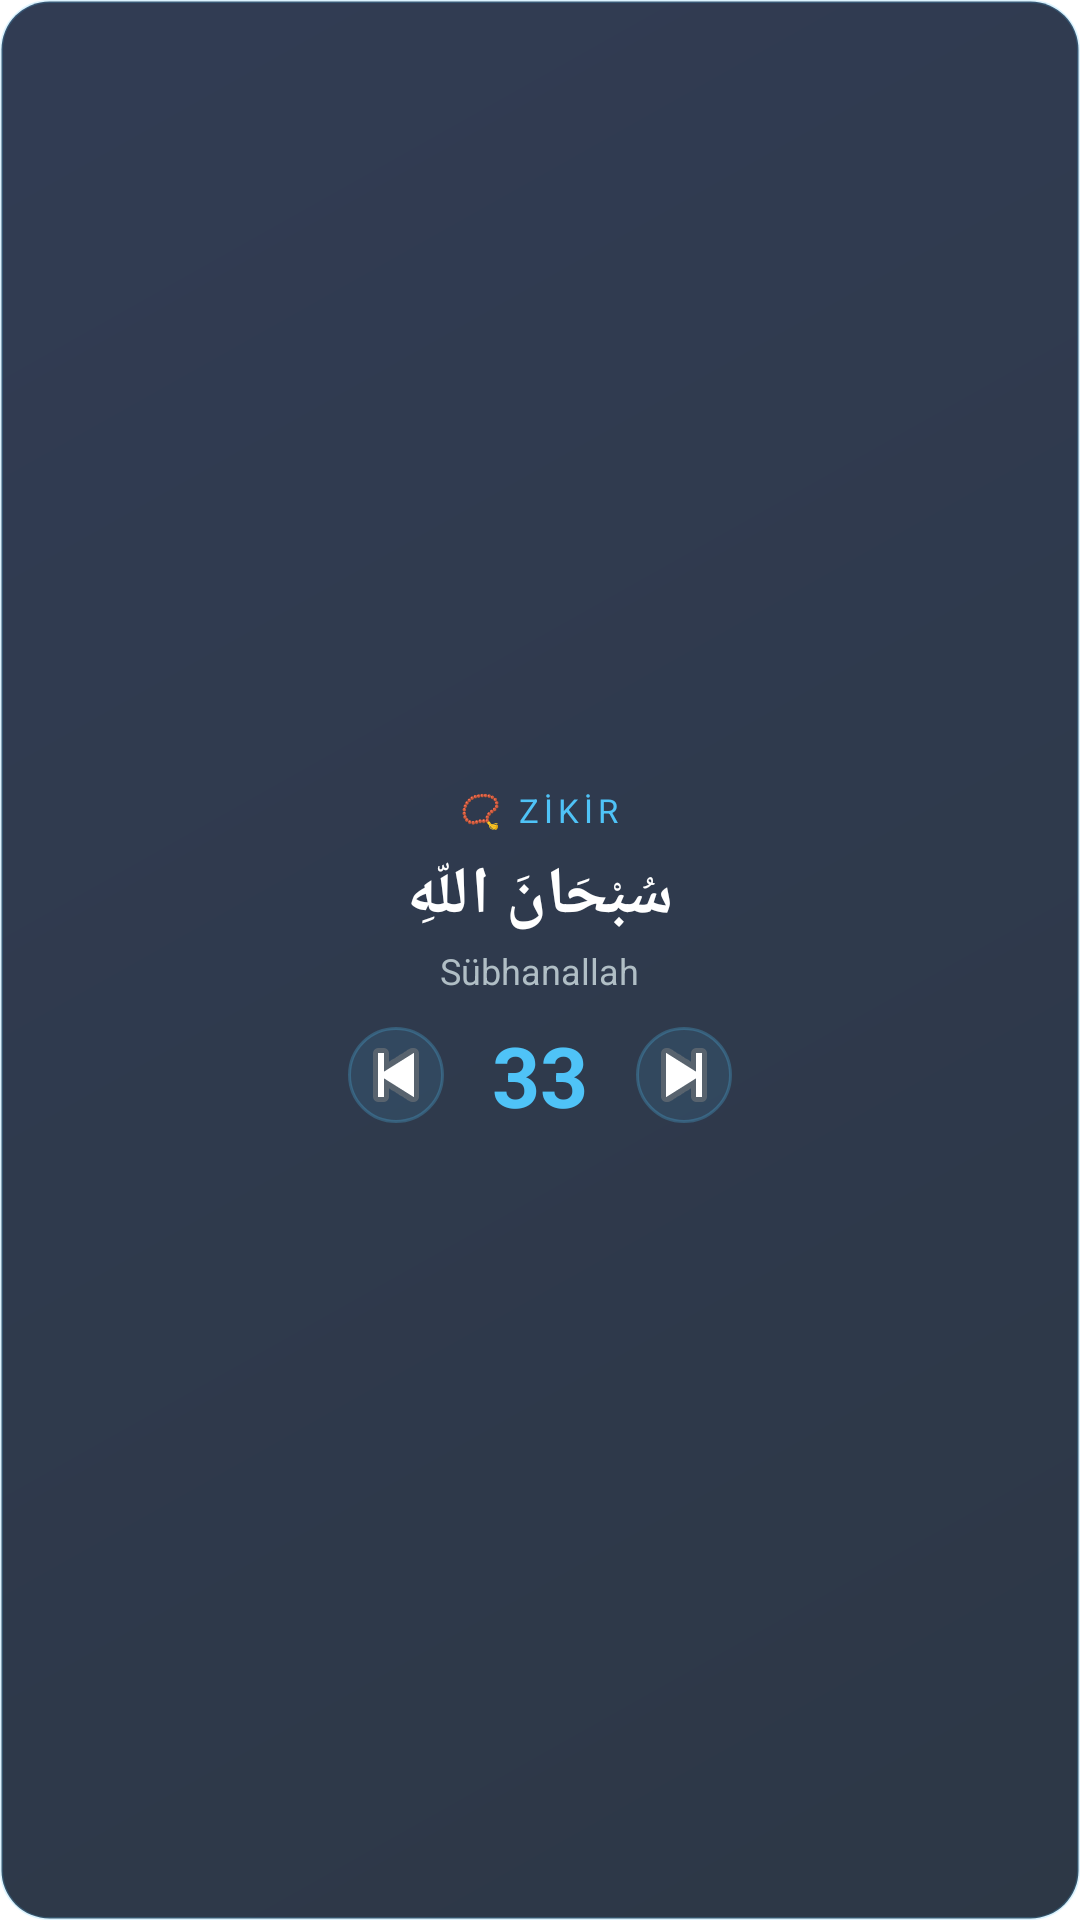

Reconstruct the res/layout file that produces this screen, plus the resources it refers to.
<!-- AndroidManifest.xml: fallback theme Theme.MaterialComponents.DayNight.NoActionBar -->
<!-- res/layout/widget_zikir_sayac.xml -->
<?xml version="1.0" encoding="utf-8"?>
<LinearLayout xmlns:android="http://schemas.android.com/apk/res/android"
    android:id="@+id/widget_zikir_container"
    android:layout_width="match_parent"
    android:layout_height="match_parent"
    android:orientation="vertical"
    android:gravity="center"
    android:padding="12dp"
    android:background="@drawable/widget_background_zikir">

    
    <TextView
        android:id="@+id/tv_zikir_baslik"
        android:layout_width="wrap_content"
        android:layout_height="wrap_content"
        android:text="📿 ZİKİR"
        android:textColor="#4FC3F7"
        android:textSize="11sp"
        android:letterSpacing="0.15" />

    
    <TextView
        android:id="@+id/tv_zikir_metin"
        android:layout_width="wrap_content"
        android:layout_height="wrap_content"
        android:text="سُبْحَانَ اللّهِ"
        android:textColor="#FFFFFF"
        android:textSize="22sp"
        android:textStyle="bold"
        android:layout_marginTop="6dp" />

    <TextView
        android:id="@+id/tv_zikir_anlam"
        android:layout_width="wrap_content"
        android:layout_height="wrap_content"
        android:text="Sübhanallah"
        android:textColor="#B0BEC5"
        android:textSize="12sp"
        android:layout_marginTop="2dp" />

    
    <LinearLayout
        android:layout_width="wrap_content"
        android:layout_height="wrap_content"
        android:orientation="horizontal"
        android:gravity="center"
        android:layout_marginTop="8dp">

        <ImageButton
            android:id="@+id/btn_zikir_azalt"
            android:layout_width="32dp"
            android:layout_height="32dp"
            android:background="@drawable/widget_button_circle"
            android:src="@android:drawable/ic_media_previous"
            android:contentDescription="Azalt" />

        <TextView
            android:id="@+id/tv_zikir_sayac"
            android:layout_width="wrap_content"
            android:layout_height="wrap_content"
            android:text="33"
            android:textColor="#4FC3F7"
            android:textSize="28sp"
            android:textStyle="bold"
            android:paddingHorizontal="16dp" />

        <ImageButton
            android:id="@+id/btn_zikir_artir"
            android:layout_width="32dp"
            android:layout_height="32dp"
            android:background="@drawable/widget_button_circle"
            android:src="@android:drawable/ic_media_next"
            android:contentDescription="Artır" />

    </LinearLayout>

</LinearLayout>
<!-- resources referenced by this layout -->
<resources>
  <!-- drawable widget_background_zikir (drawable) -->
  <?xml version="1.0" encoding="utf-8"?>
  <shape xmlns:android="http://schemas.android.com/apk/res/android"
      android:shape="rectangle">
      
      <corners android:radius="16dp" />
      
      <gradient
          android:angle="135"
          android:startColor="#E6162232"
          android:endColor="#E61B2741"
          android:type="linear" />
      
      <stroke
          android:width="1dp"
          android:color="#334FC3F7" />
          
  </shape>
  <!-- drawable widget_button_circle (drawable) -->
  <?xml version="1.0" encoding="utf-8"?>
  <shape xmlns:android="http://schemas.android.com/apk/res/android"
      android:shape="oval">
      
      <solid android:color="#1A4FC3F7" />
      
      <stroke
          android:width="1dp"
          android:color="#404FC3F7" />
      
      <size
          android:width="32dp"
          android:height="32dp" />
          
  </shape>
</resources>
